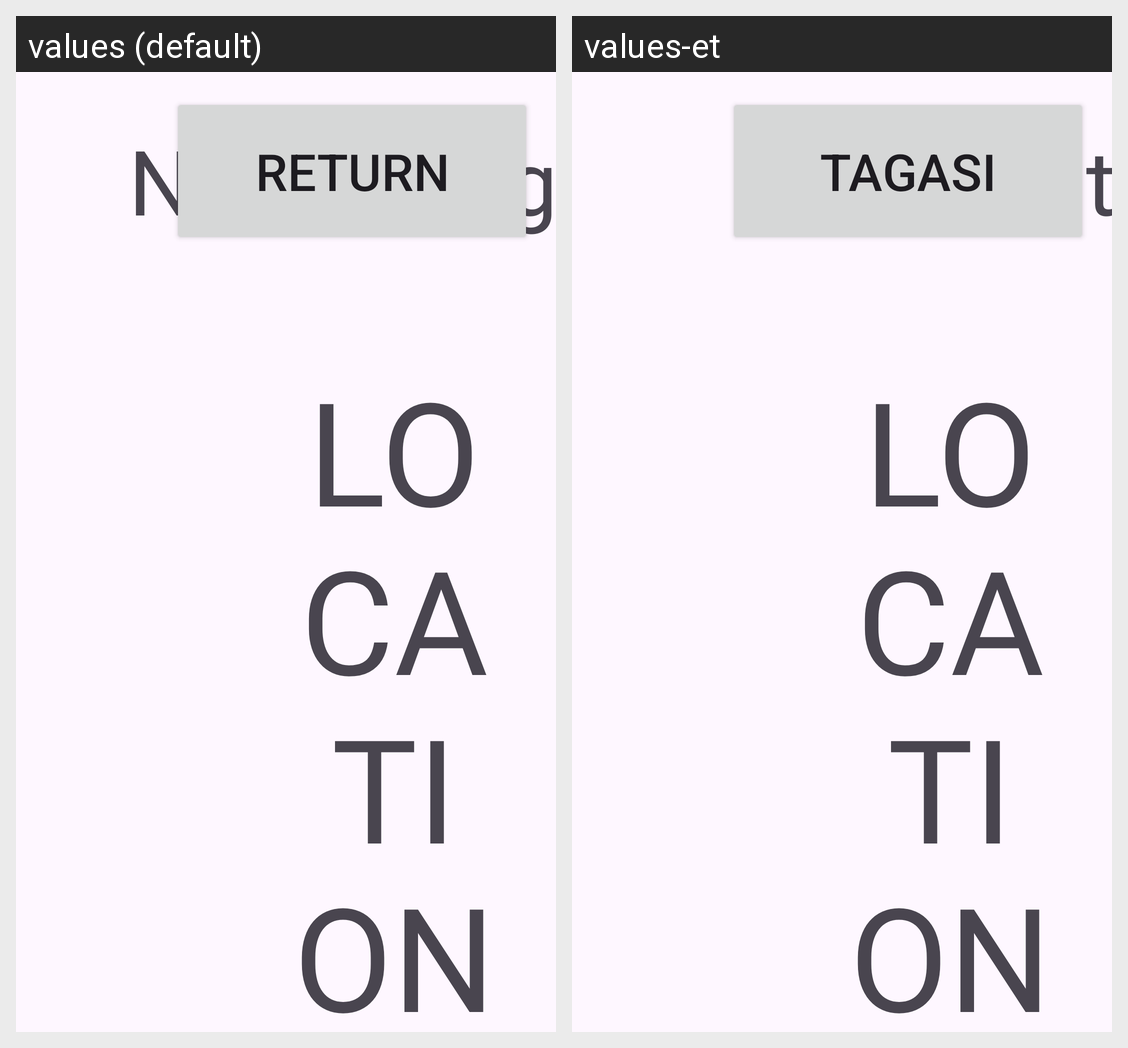

Translations of the strings shown on this Android screen, per locale in the grid:
Android screen res/layout/activity_locations.xml rendered under 2 locales, left to right: values (default), values-et. Device: Nexus 5 (rendered at 1080×1920; each locale shown at half size, 540×960, under a caption strip naming it); theme Theme.aireapplication.
Strings drawn on this screen, with the default value and each locale's value (text and hints the layout hard-codes, and strings that could not be matched under every locale, appear in the picture but are not listed):

Return
  values: Return
  values-et: Tagasi

navigating_to
  values: Navigating to
  values-et: Sihtkoht
